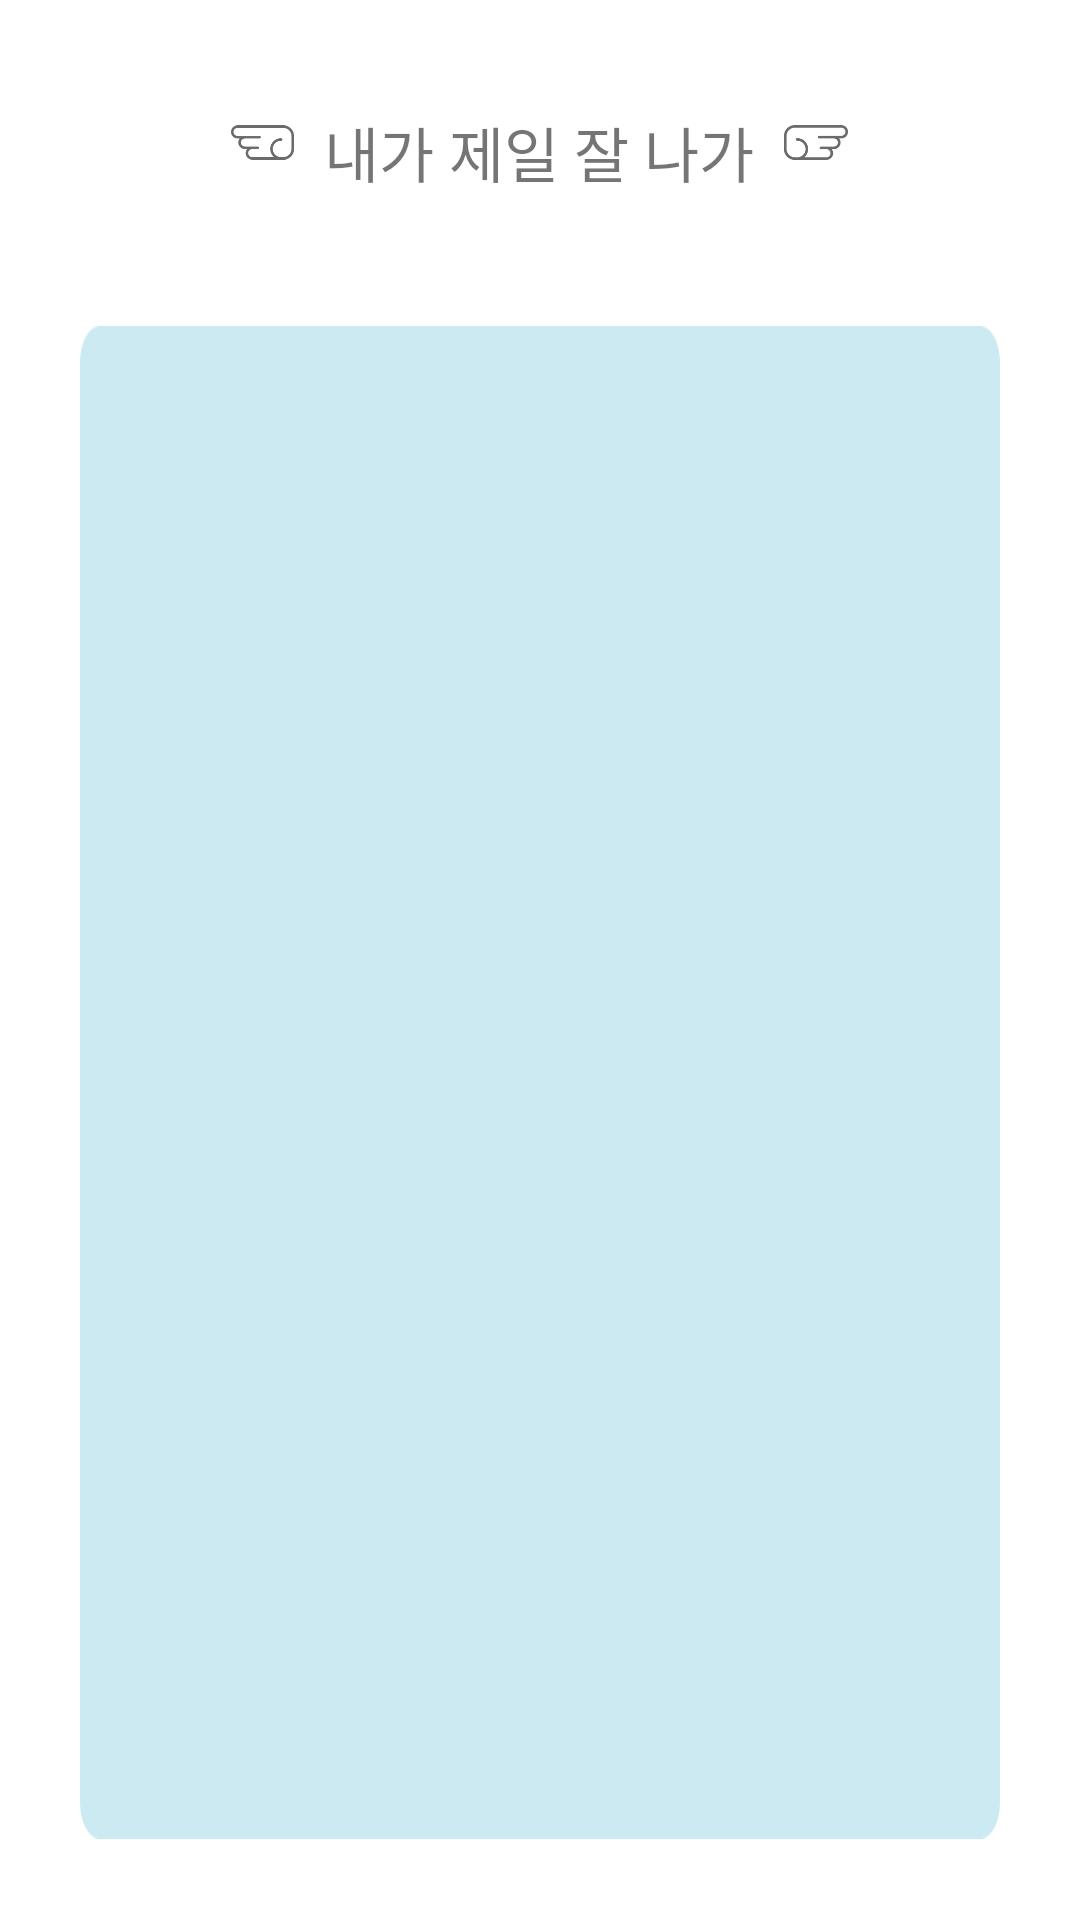

Write the Android layout XML for this screen, with the resource values it uses.
<!-- AndroidManifest.xml: application theme AppTheme -->
<!-- res/layout/activity_receiving.xml -->
<?xml version="1.0" encoding="utf-8"?>
<RelativeLayout
    android:background="#FFFFFF"
    android:layout_width="match_parent"
    android:layout_height="match_parent"
    xmlns:android="http://schemas.android.com/apk/res/android">

    <RelativeLayout
        android:id="@+id/receiving_top"
        android:layout_marginTop="36dp"
        android:layout_width="wrap_content"
        android:layout_height="wrap_content"
        android:layout_centerHorizontal="true">

        <ImageView
            android:id="@+id/left_wing"
            android:layout_toLeftOf="@+id/receiving_logo"
            android:src="@drawable/wing_left"
            android:layout_width="wrap_content"
            android:layout_height="wrap_content" />

        <TextView
            android:id="@+id/receiving_logo"
            android:text="내가 제일 잘 나가"
            android:textSize="20sp"
            android:layout_marginLeft="10dp"
            android:layout_marginRight="10dp"
            android:layout_centerHorizontal="true"
            android:layout_width="wrap_content"
            android:layout_height="wrap_content" />

        <ImageView
            android:layout_toRightOf="@+id/receiving_logo"
            android:src="@drawable/wing_right"
            android:layout_width="wrap_content"
            android:layout_height="wrap_content" />
    </RelativeLayout>

    <ListView
        android:id="@+id/receiving_list"
        android:layout_below="@+id/receiving_top"
        android:layout_centerHorizontal="true"
        android:layout_marginTop="43.3dp"
        android:paddingTop="21dp"
        android:paddingBottom="12.3dp"
        android:background="@drawable/board_back"
        android:layout_width="306.6dp"
        android:layout_height="match_parent"
        android:layout_marginBottom="27dp"/>

</RelativeLayout>
<!-- resources referenced by this layout -->
<resources>
  <!-- drawable board_back: png bitmap (drawable-xxhdpi, 7428 bytes) -->
  <!-- drawable wing_left: png bitmap (drawable-xxhdpi, 5405 bytes) -->
  <!-- drawable wing_right: png bitmap (drawable-xxhdpi, 5390 bytes) -->
  <style name="AppTheme" parent="Theme.AppCompat.Light.DarkActionBar">
          <item name="android:windowContentOverlay">@null</item>
      </style>
</resources>
